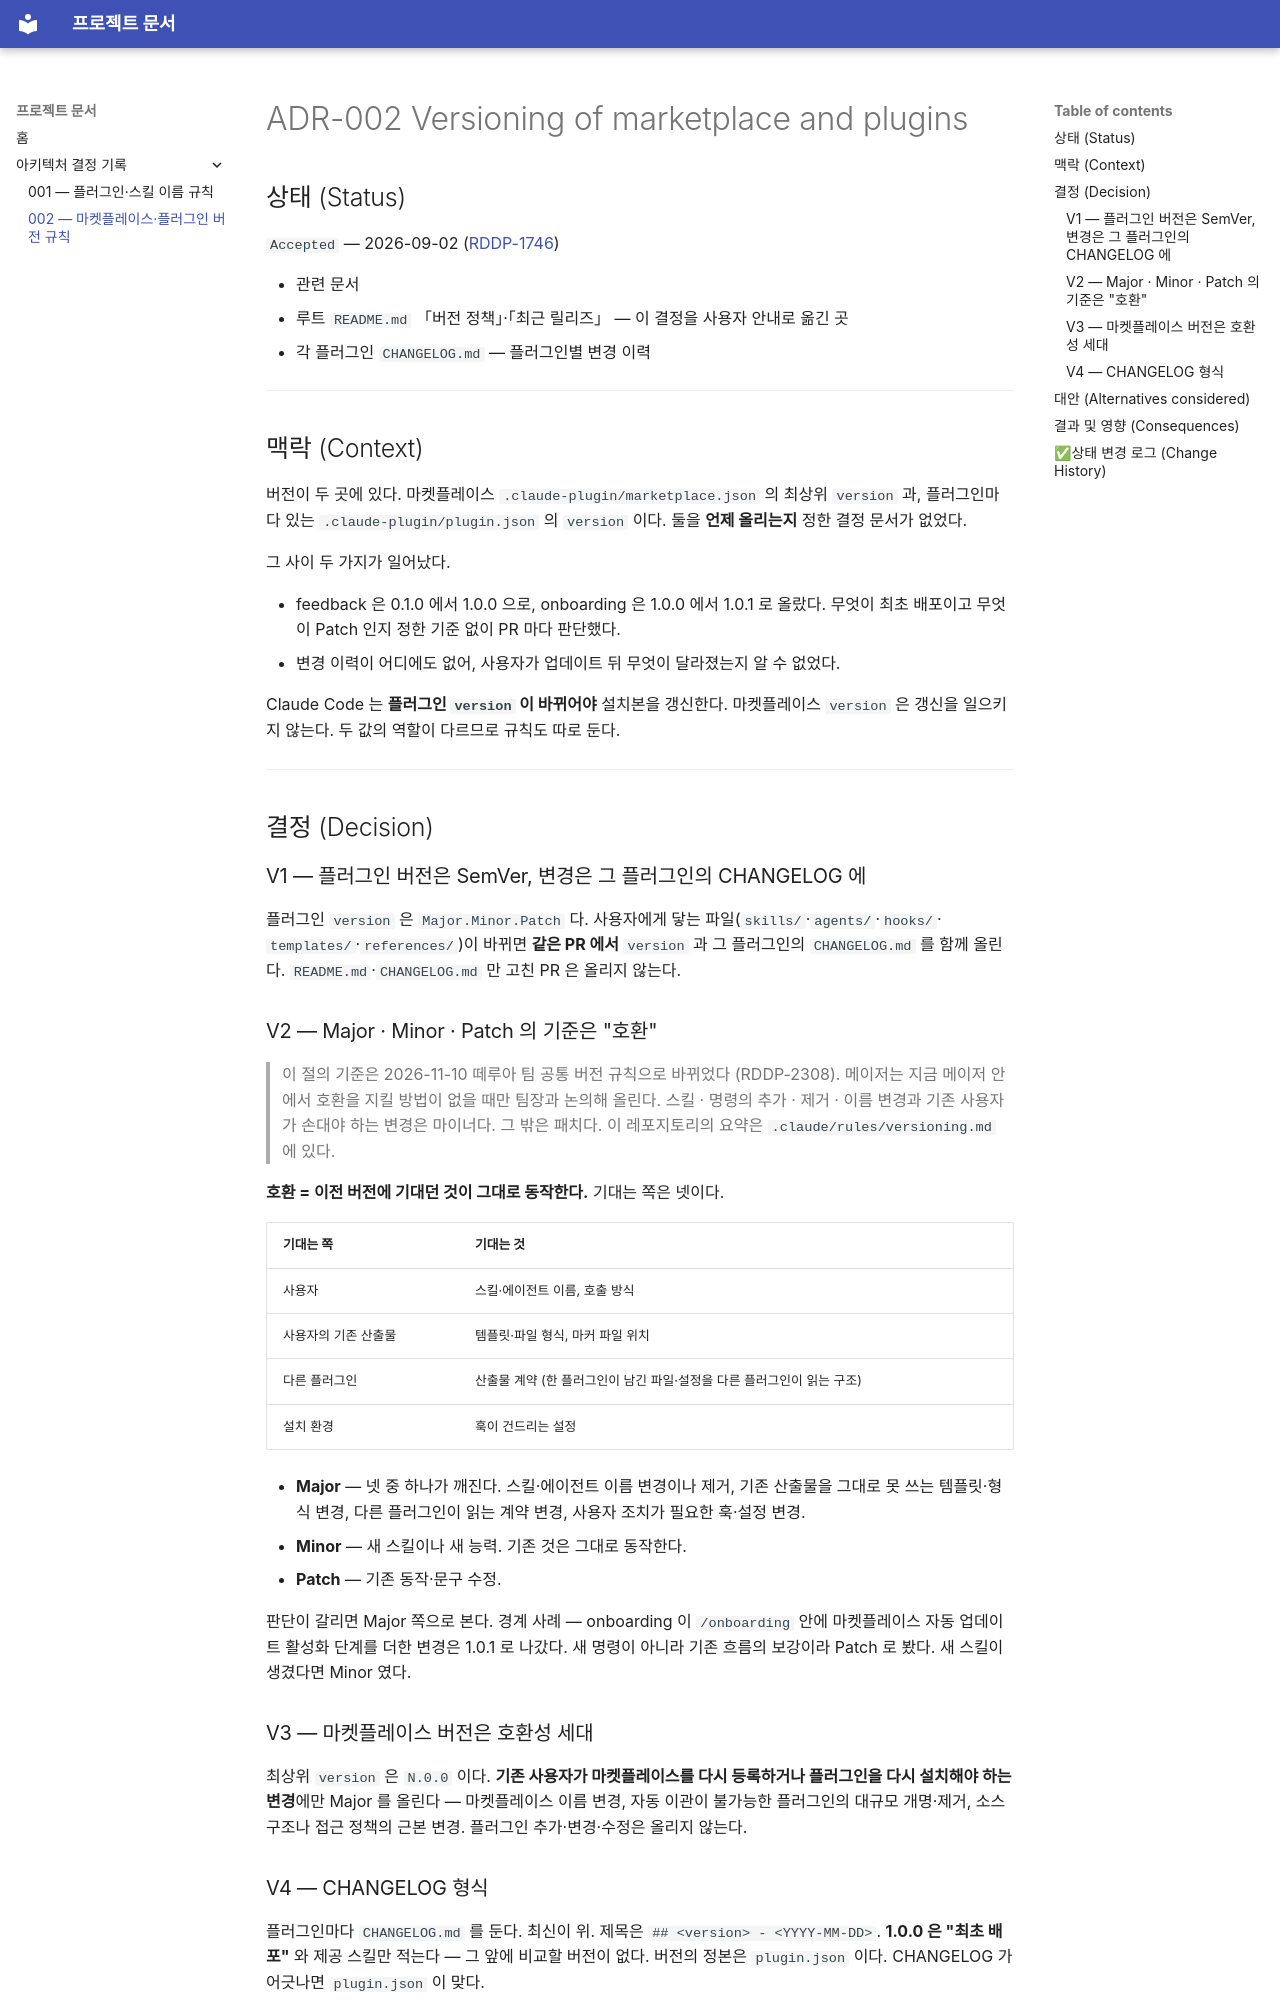

repository: VntgCorp/terroir-claude-plugin-public · page: adr/002-ADR-Versioning of marketplace and plugins/index.html · generator: mkdocs

# ADR-002 Versioning of marketplace and plugins

## 상태 (Status)

`Accepted` — 2026-09-02 ([RDDP-1746](https://vntg.atlassian.net/browse/RDDP-1746))

- 관련 문서
  - 루트 `README.md` 「버전 정책」·「최근 릴리즈」 — 이 결정을 사용자 안내로 옮긴 곳
  - 각 플러그인 `CHANGELOG.md` — 플러그인별 변경 이력

---

## 맥락 (Context)

버전이 두 곳에 있다. 마켓플레이스 `.claude-plugin/marketplace.json` 의 최상위 `version` 과, 플러그인마다
있는 `.claude-plugin/plugin.json` 의 `version` 이다. 둘을 **언제 올리는지** 정한 결정 문서가 없었다.

그 사이 두 가지가 일어났다.

- feedback 은 0.1.0 에서 1.0.0 으로, onboarding 은 1.0.0 에서 1.0.1 로 올랐다. 무엇이 최초 배포이고 무엇이
  Patch 인지 정한 기준 없이 PR 마다 판단했다.
- 변경 이력이 어디에도 없어, 사용자가 업데이트 뒤 무엇이 달라졌는지 알 수 없었다.

Claude Code 는 **플러그인 `version` 이 바뀌어야** 설치본을 갱신한다. 마켓플레이스 `version` 은 갱신을
일으키지 않는다. 두 값의 역할이 다르므로 규칙도 따로 둔다.

---

## 결정 (Decision)

### V1 — 플러그인 버전은 SemVer, 변경은 그 플러그인의 CHANGELOG 에

플러그인 `version` 은 `Major.Minor.Patch` 다. 사용자에게 닿는 파일(`skills/`·`agents/`·`hooks/`·
`templates/`·`references/`)이 바뀌면 **같은 PR 에서** `version` 과 그 플러그인의 `CHANGELOG.md` 를 함께
올린다. `README.md`·`CHANGELOG.md` 만 고친 PR 은 올리지 않는다.

### V2 — Major · Minor · Patch 의 기준은 "호환"

> 이 절의 기준은 2026-11-10 떼루아 팀 공통 버전 규칙으로 바뀌었다 (RDDP-2308). 메이저는 지금 메이저 안에서 호환을 지킬 방법이 없을 때만 팀장과 논의해 올린다. 스킬 · 명령의 추가 · 제거 · 이름 변경과 기존 사용자가 손대야 하는 변경은 마이너다. 그 밖은 패치다. 이 레포지토리의 요약은 `.claude/rules/versioning.md` 에 있다.

**호환 = 이전 버전에 기대던 것이 그대로 동작한다.** 기대는 쪽은 넷이다.

| 기대는 쪽 | 기대는 것 |
|---|---|
| 사용자 | 스킬·에이전트 이름, 호출 방식 |
| 사용자의 기존 산출물 | 템플릿·파일 형식, 마커 파일 위치 |
| 다른 플러그인 | 산출물 계약 (한 플러그인이 남긴 파일·설정을 다른 플러그인이 읽는 구조) |
| 설치 환경 | 훅이 건드리는 설정 |

- **Major** — 넷 중 하나가 깨진다. 스킬·에이전트 이름 변경이나 제거, 기존 산출물을 그대로 못 쓰는
  템플릿·형식 변경, 다른 플러그인이 읽는 계약 변경, 사용자 조치가 필요한 훅·설정 변경.
- **Minor** — 새 스킬이나 새 능력. 기존 것은 그대로 동작한다.
- **Patch** — 기존 동작·문구 수정.

판단이 갈리면 Major 쪽으로 본다. 경계 사례 — onboarding 이 `/onboarding` 안에 마켓플레이스 자동 업데이트
활성화 단계를 더한 변경은 1.0.1 로 나갔다. 새 명령이 아니라 기존 흐름의 보강이라 Patch 로 봤다. 새 스킬이
생겼다면 Minor 였다.

### V3 — 마켓플레이스 버전은 호환성 세대

최상위 `version` 은 `N.0.0` 이다. **기존 사용자가 마켓플레이스를 다시 등록하거나 플러그인을 다시 설치해야
하는 변경**에만 Major 를 올린다 — 마켓플레이스 이름 변경, 자동 이관이 불가능한 플러그인의 대규모
개명·제거, 소스 구조나 접근 정책의 근본 변경. 플러그인 추가·변경·수정은 올리지 않는다.
